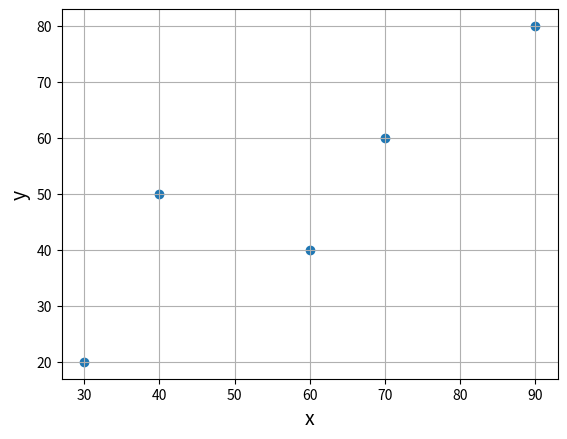

Recreate this plot in Python.
# Reference
# https://en.wikipedia.org/wiki/Pearson_correlation_coefficient


import numpy as np
import matplotlib.pyplot as plt

x = np.array([30, 70, 40, 60, 90])
y = np.array([20, 60, 50, 40, 80])

print('--- 공분산과 표준편차를 사용하여 구한 상관계수 ---')
cov_xy = np.average( (x - np.average(x)) * (y - np.average(y)) )
print(cov_xy / (np.std(x) * np.std(y)))
print()

print('--- np.corrcoef() 함수를 사용하여 구한 상관계수 ---')
print(np.corrcoef(x, y))

plt.scatter(x, y)

plt.xlabel('x', size=14)
plt.ylabel('y', size=14)
plt.grid()

plt.show()
